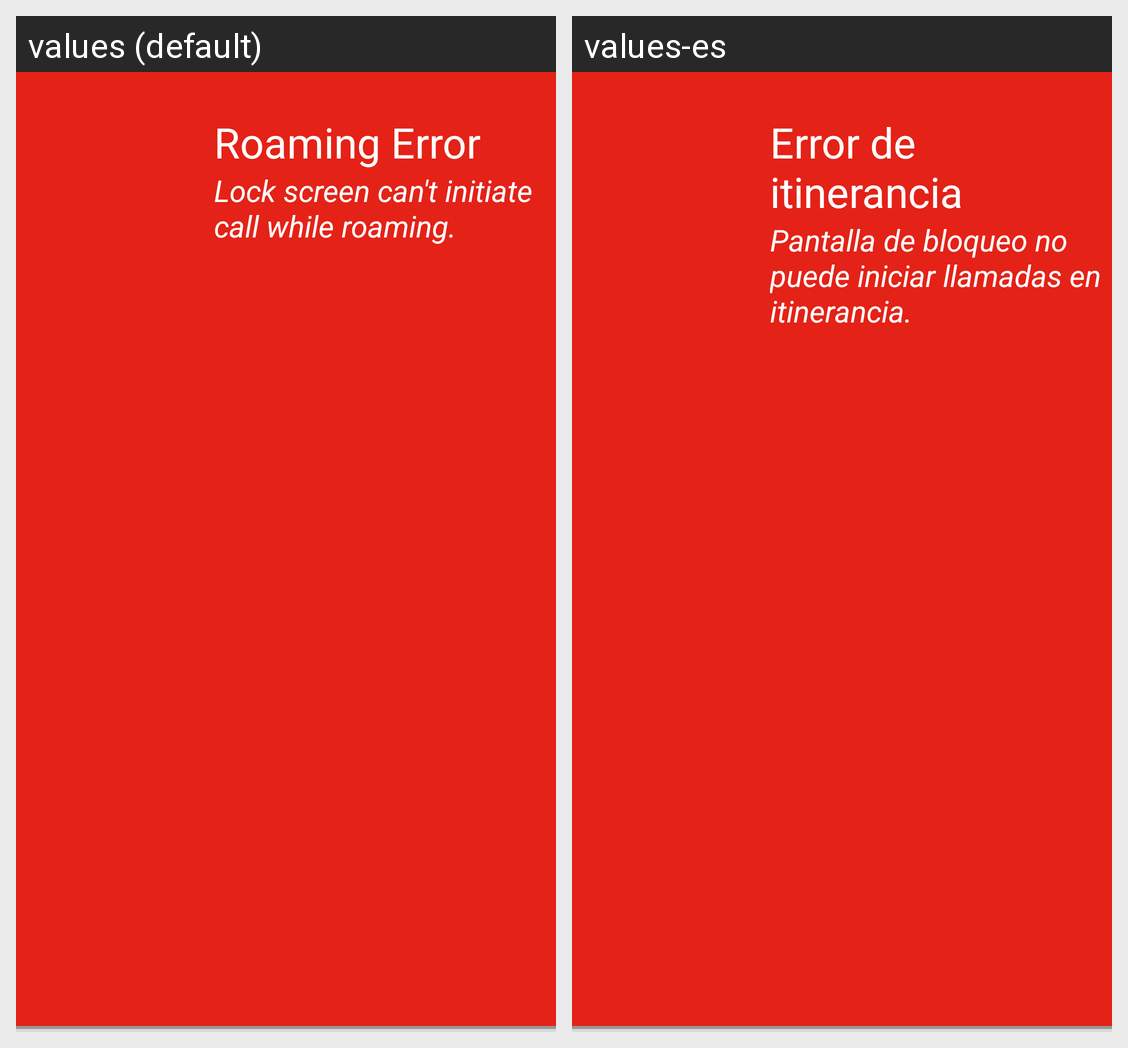

Locale-by-locale string values for the Android screen shown in this grid:
Android screen res/layout/drawer_lock_screen_call_fail.xml rendered under 2 locales, left to right: values (default), values-es. Device: Nexus 5 (rendered at 1080×1920; each locale shown at half size, 540×960, under a caption strip naming it); theme AppTheme.
Strings drawn on this screen, with the default value and each locale's value (text and hints the layout hard-codes, and strings that could not be matched under every locale, appear in the picture but are not listed):

error_title_roaming
  values: Roaming Error
  values-es: Error de itinerancia

error_description_roaming
  values: Lock screen can't initiate call while roaming.
  values-es: Pantalla de bloqueo no puede iniciar llamadas en itinerancia.
